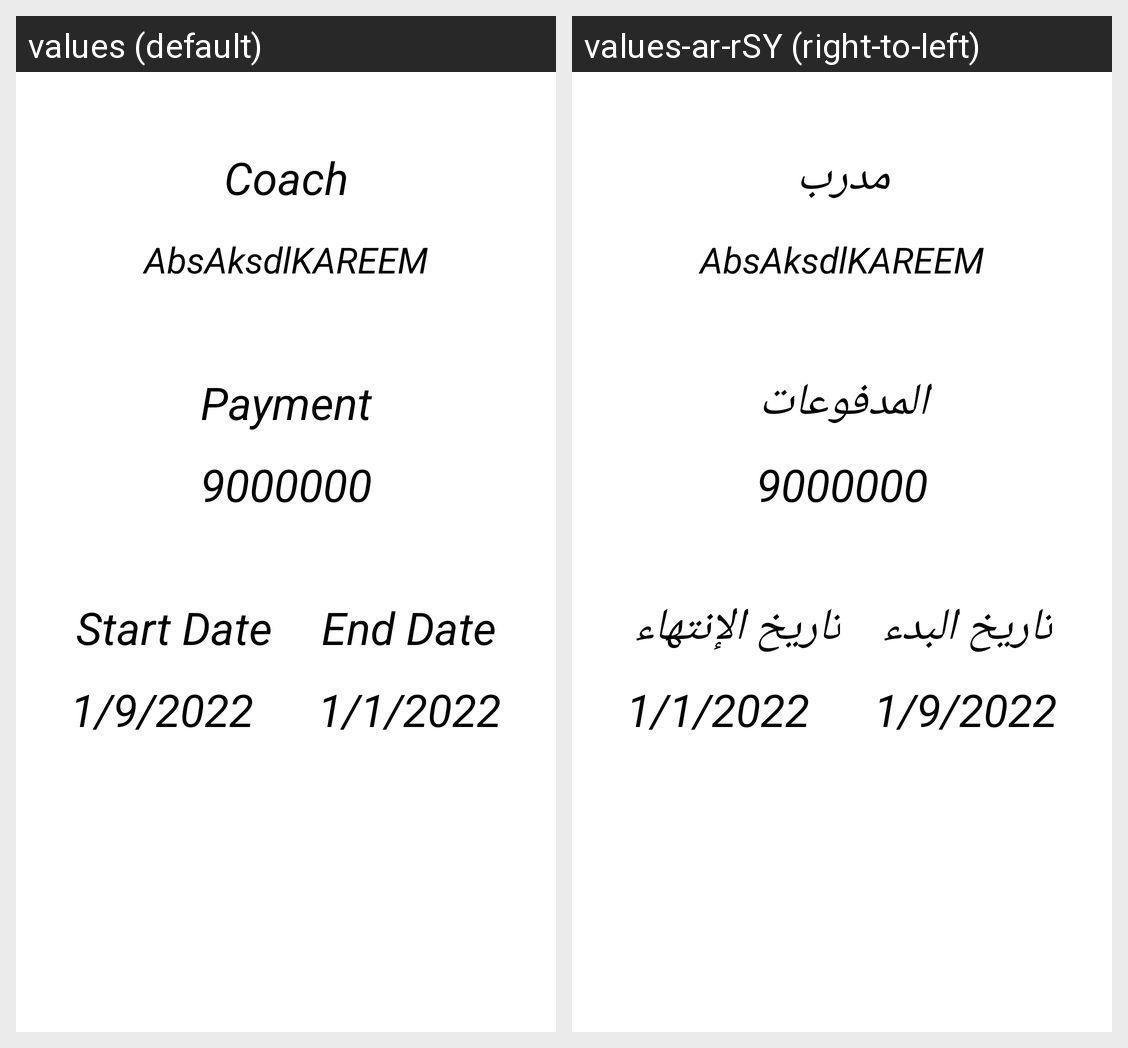

Locale-by-locale string values for the Android screen shown in this grid:
Android screen res/layout/activity_contract2.xml rendered under 2 locales, left to right: values (default), values-ar-rSY (right-to-left). Device: Nexus 5 (rendered at 1080×1920; each locale shown at half size, 540×960, under a caption strip naming it); theme Theme.PGM.
Strings drawn on this screen, with the default value and each locale's value (text and hints the layout hard-codes, and strings that could not be matched under every locale, appear in the picture but are not listed):

coach
  values: Coach
  values-ar-rSY: مدرب

payment
  values: Payment
  values-ar-rSY: المدفوعات

Nine_million
  values: 9000000
  values-ar-rSY: 9000000  [not translated; the default value is used]

start_date
  values: Start Date
  values-ar-rSY: تاريخ البدء

end_date
  values: End Date
  values-ar-rSY: تاريخ الإنتهاء

_1_1_2022
  values: 1/1/2022
  values-ar-rSY: 1/1/2022  [not translated; the default value is used]

_1_9_2022
  values: 1/9/2022
  values-ar-rSY: 1/9/2022  [not translated; the default value is used]
